Run: headless pygame with SDL's dummy video driver; simulated clock (each Clock.tick advances the game by its frame time, no real sleeping); random seed 0; keys injected as events and as key.get_pressed() state; no mouse input.
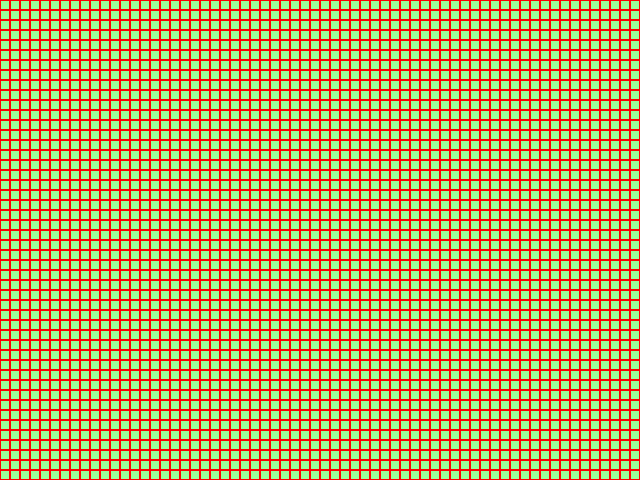
Frame 1 of 4 · flips 1–60 · no input
Frame 2 of 4 · flips 61–180 · tapped SPACE, RETURN · held RIGHT (→), D · screen unchanged from frame 1, image omitted
Frame 3 of 4 · flips 181–300 · held DOWN (↓), S · screen unchanged from frame 2, image omitted
Frame 4 of 4 · flips 301–420 · held LEFT (←), A, UP (↑), W · screen unchanged from frame 3, image omitted

The pygame program that drew these frames:

import pygame

pygame.init()

# värvid
lGreen = [153, 255, 153]  # tausta värv

# ekraani seaded
screen = pygame.display.set_mode([640, 480])  # defineerib akna dimensiooni
pygame.display.set_caption("Ülesanne3- Mihkel Liivago")  # akna nimi
screen.fill(lGreen)  # täidab tausta värviga


# funktsioon, kus parameetrite abiga saab muuta ruudu suurust, ridade ja veergude arvu, jooni värvi
def joonista(ruut, rida, veerg, värv):
    for i in range(rida):   #Ridade kordamis loop
        for j in range(veerg):  #Veergude kordamis loop
            pygame.draw.rect(screen, värv, pygame.Rect(j * ruut, i * ruut, ruut, ruut), 1)  #Joonistab ekraanile valitud värviga ruudud


while True:  # while loop mis annab programmile sulgemis käsu ristile vajutades
    for event in pygame.event.get():
        if event.type == pygame.QUIT:
            pygame.quit()

    pygame.display.flip()

    joonista(10, 100, 100, [255, 0, 0])
